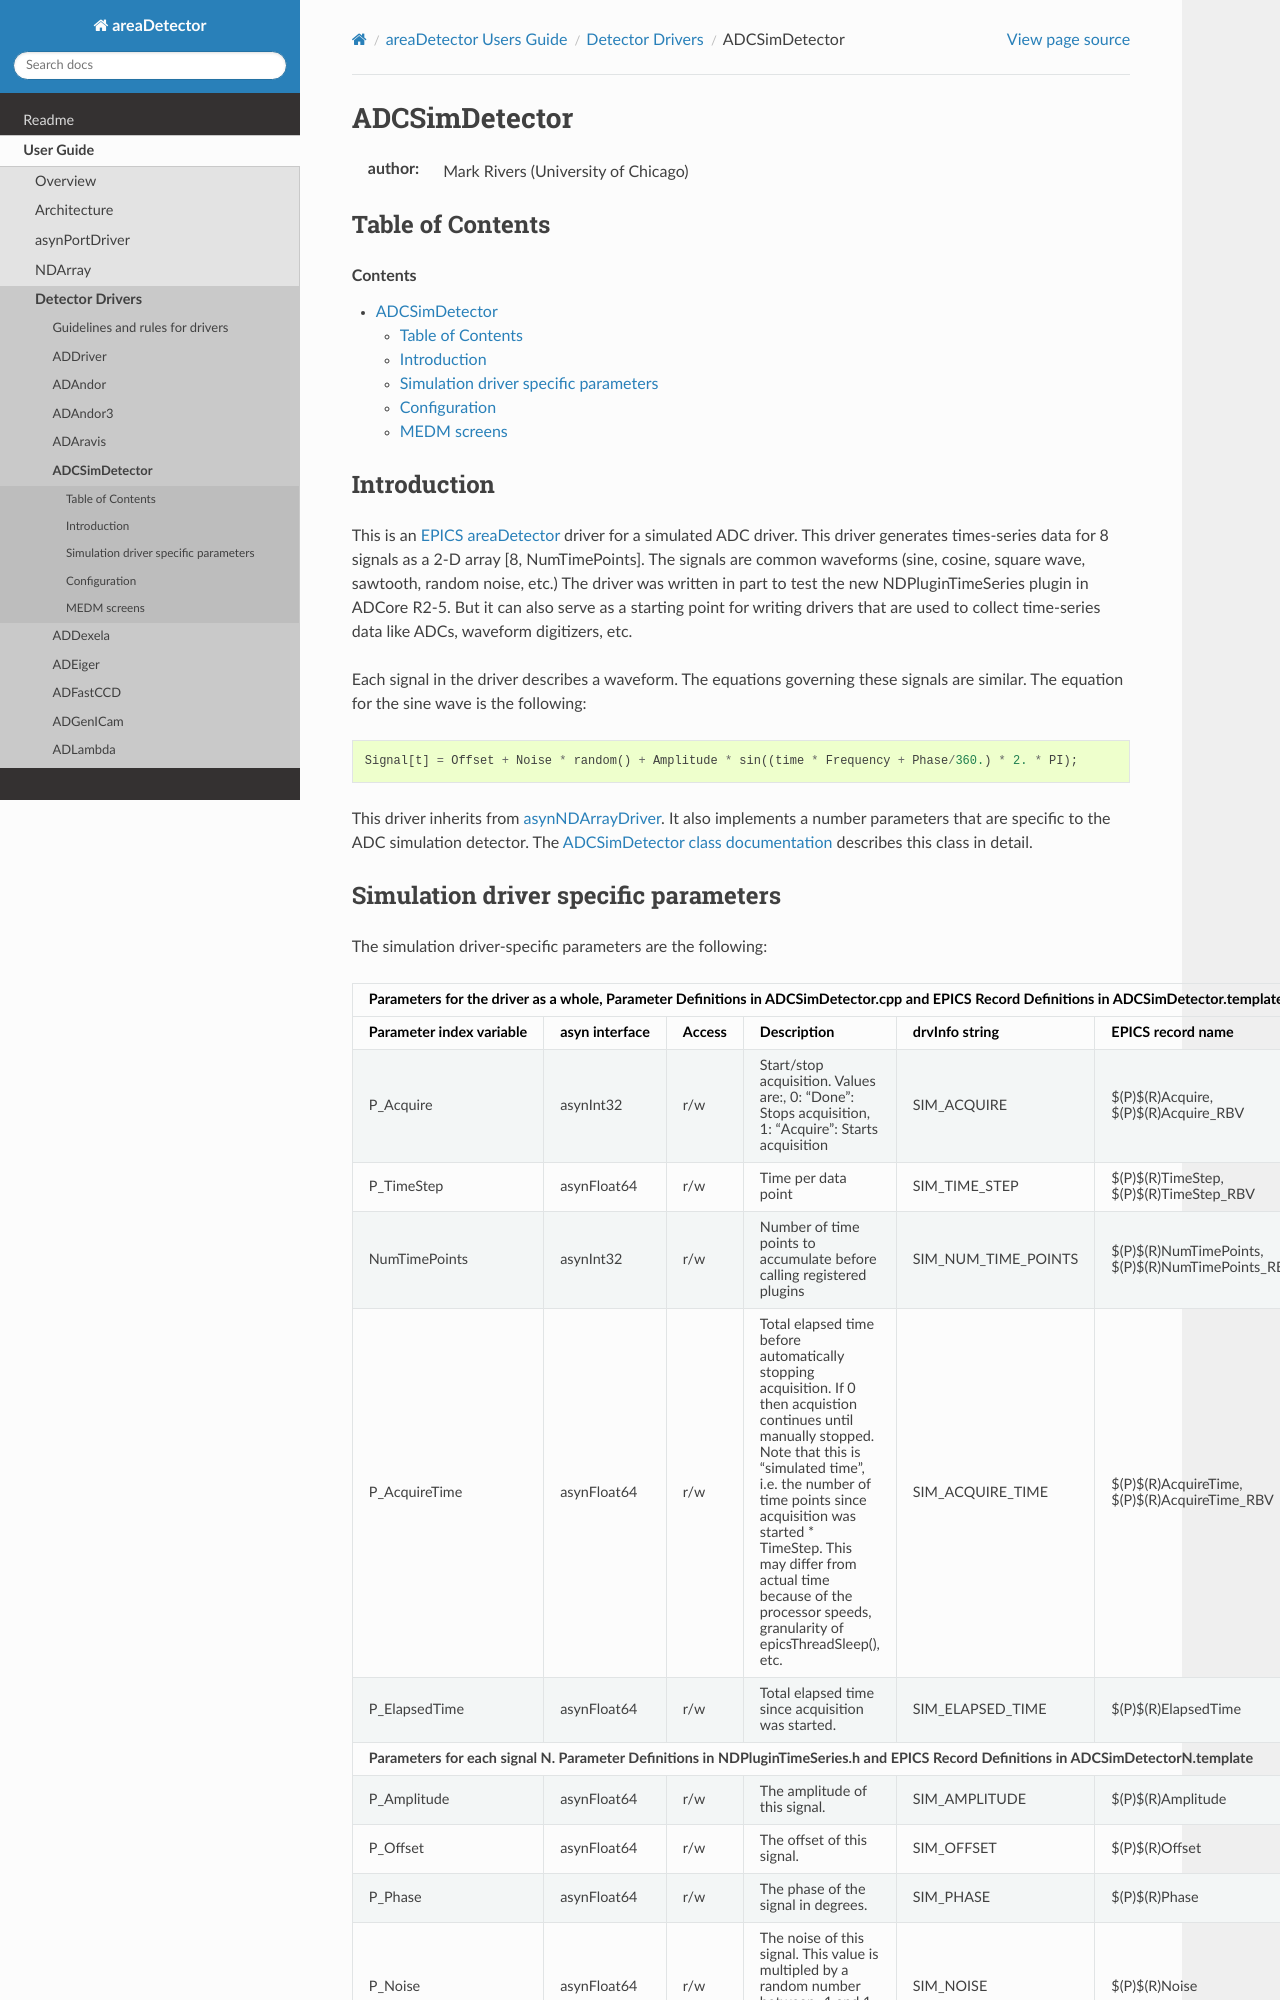

repository: ISISComputingGroup/EPICS-areaDetector · page: ADCSimDetector/ADCSimDetectorDoc.html · generator: mkdocs

ADCSimDetector
=====================

:author: Mark Rivers (University of Chicago)
 
Table of Contents
-----------------

.. contents:: Contents

Introduction
------------

This is an `EPICS <http://www.aps.anl.gov/epics/>`__
`areaDetector <areaDetector.html>`__ driver for a simulated ADC driver.
This driver generates times-series data for 8 signals as a 2-D array [8,
NumTimePoints]. The signals are common waveforms (sine, cosine, square
wave, sawtooth, random noise, etc.) The driver was written in part to
test the new NDPluginTimeSeries plugin in ADCore R2-5. But it can also
serve as a starting point for writing drivers that are used to collect
time-series data like ADCs, waveform digitizers, etc.

Each signal in the driver describes a waveform. The equations governing
these signals are similar. The equation for the sine wave is the
following:

::

       Signal[t] = Offset + Noise * random() + Amplitude * sin((time * Frequency + Phase/360.) * 2. * PI);
       

This driver inherits from
`asynNDArrayDriver <areaDetectorDoc.html#asynNDArrayDriver>`__. It also
implements a number parameters that are specific to the ADC simulation
detector. The `ADCSimDetector class
documentation <../areaDetectorDoxygenHTML/class_a_d_c_sim_detector.html>`__
describes this class in detail.
